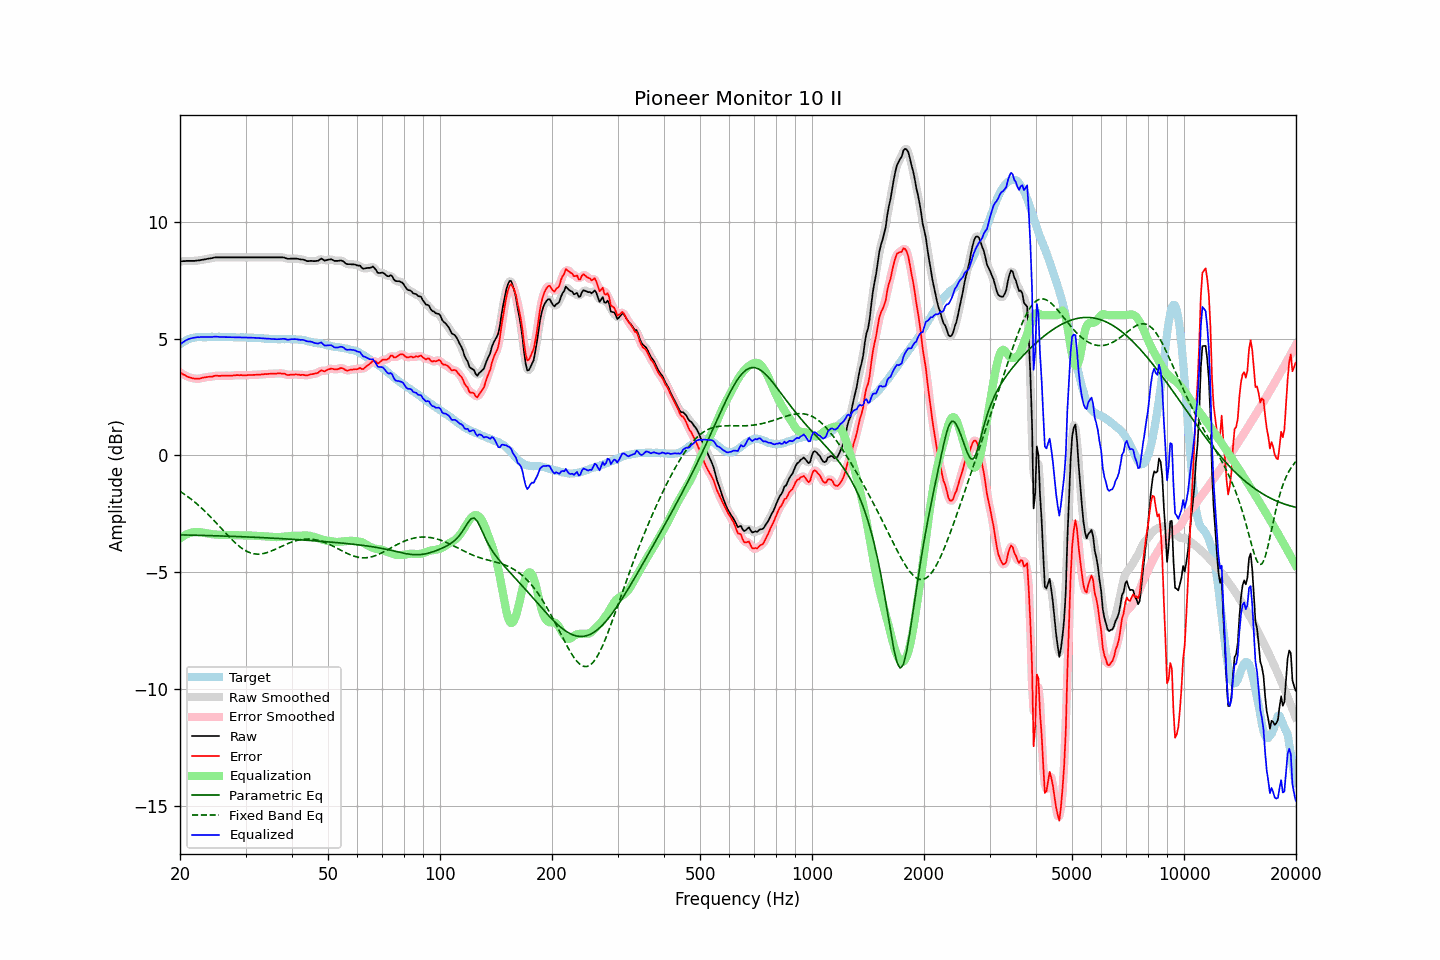

Values plotted in this chart, from the file beside it:
frequency, raw, error, smoothed, error_smoothed, equalization, parametric_eq, fixed_band_eq, equalized_raw, equalized_smoothed, target
20.00, 8.30, 3.55, 8.30, 3.55, -3.56, -3.41, -1.54, 4.75, 4.75, 4.75
20.20, 8.30, 3.50, 8.31, 3.51, -3.51, -3.41, -1.59, 4.80, 4.80, 4.80
20.40, 8.31, 3.46, 8.31, 3.46, -3.46, -3.41, -1.63, 4.85, 4.85, 4.85
20.61, 8.31, 3.43, 8.32, 3.43, -3.42, -3.41, -1.68, 4.89, 4.89, 4.88
20.81, 8.32, 3.39, 8.32, 3.39, -3.39, -3.41, -1.73, 4.94, 4.93, 4.93
21.02, 8.32, 3.35, 8.32, 3.36, -3.36, -3.42, -1.78, 4.97, 4.97, 4.97
21.23, 8.32, 3.33, 8.32, 3.33, -3.33, -3.42, -1.83, 4.99, 4.99, 4.99
21.44, 8.32, 3.32, 8.32, 3.31, -3.31, -3.42, -1.88, 5.01, 5.01, 5.01
21.66, 8.32, 3.30, 8.32, 3.30, -3.30, -3.42, -1.94, 5.03, 5.03, 5.03
21.87, 8.32, 3.29, 8.33, 3.29, -3.29, -3.42, -1.99, 5.04, 5.04, 5.04
22.09, 8.33, 3.28, 8.33, 3.28, -3.28, -3.42, -2.05, 5.05, 5.05, 5.06
22.31, 8.34, 3.28, 8.34, 3.28, -3.28, -3.43, -2.11, 5.06, 5.06, 5.07
22.54, 8.34, 3.28, 8.35, 3.28, -3.29, -3.43, -2.17, 5.05, 5.06, 5.07
22.76, 8.36, 3.30, 8.36, 3.30, -3.30, -3.43, -2.23, 5.06, 5.06, 5.06
22.99, 8.37, 3.32, 8.37, 3.31, -3.31, -3.43, -2.30, 5.06, 5.06, 5.05
23.22, 8.38, 3.33, 8.39, 3.33, -3.32, -3.43, -2.36, 5.06, 5.06, 5.05
23.45, 8.39, 3.34, 8.40, 3.34, -3.34, -3.43, -2.43, 5.06, 5.06, 5.05
23.69, 8.41, 3.35, 8.41, 3.35, -3.35, -3.44, -2.50, 5.06, 5.06, 5.06
23.92, 8.42, 3.36, 8.42, 3.36, -3.36, -3.44, -2.57, 5.06, 5.06, 5.06
24.16, 8.43, 3.36, 8.44, 3.36, -3.37, -3.44, -2.64, 5.06, 5.06, 5.07
24.40, 8.44, 3.36, 8.45, 3.38, -3.38, -3.44, -2.71, 5.06, 5.07, 5.08
24.65, 8.46, 3.40, 8.46, 3.39, -3.39, -3.44, -2.78, 5.08, 5.07, 5.07
24.89, 8.47, 3.41, 8.47, 3.40, -3.39, -3.45, -2.85, 5.08, 5.08, 5.07
25.14, 8.47, 3.41, 8.48, 3.41, -3.40, -3.45, -2.93, 5.07, 5.08, 5.07
25.39, 8.47, 3.40, 8.47, 3.40, -3.40, -3.45, -3.00, 5.07, 5.07, 5.08
25.65, 8.47, 3.40, 8.47, 3.40, -3.41, -3.45, -3.08, 5.07, 5.07, 5.07
25.91, 8.47, 3.41, 8.47, 3.41, -3.41, -3.46, -3.15, 5.06, 5.06, 5.06
26.16, 8.47, 3.41, 8.47, 3.41, -3.41, -3.46, -3.23, 5.06, 5.06, 5.06
26.43, 8.47, 3.41, 8.47, 3.41, -3.41, -3.46, -3.30, 5.07, 5.07, 5.06
26.69, 8.47, 3.41, 8.47, 3.41, -3.41, -3.46, -3.38, 5.07, 5.07, 5.06
26.96, 8.47, 3.41, 8.47, 3.41, -3.41, -3.46, -3.45, 5.06, 5.06, 5.07
27.23, 8.47, 3.41, 8.47, 3.41, -3.41, -3.47, -3.52, 5.06, 5.06, 5.07
27.50, 8.47, 3.41, 8.47, 3.41, -3.42, -3.47, -3.59, 5.06, 5.06, 5.07
27.77, 8.47, 3.42, 8.47, 3.42, -3.42, -3.47, -3.66, 5.06, 5.06, 5.05
28.05, 8.47, 3.42, 8.47, 3.42, -3.42, -3.47, -3.73, 5.05, 5.05, 5.05
28.33, 8.47, 3.43, 8.47, 3.43, -3.42, -3.48, -3.79, 5.05, 5.05, 5.04
28.62, 8.47, 3.43, 8.47, 3.43, -3.43, -3.48, -3.85, 5.05, 5.05, 5.04
28.90, 8.47, 3.43, 8.47, 3.43, -3.43, -3.48, -3.91, 5.05, 5.05, 5.05
29.19, 8.47, 3.44, 8.47, 3.43, -3.43, -3.49, -3.96, 5.04, 5.04, 5.04
29.48, 8.47, 3.42, 8.47, 3.43, -3.43, -3.49, -4.01, 5.04, 5.04, 5.06
29.78, 8.47, 3.43, 8.47, 3.43, -3.43, -3.49, -4.05, 5.04, 5.04, 5.04
30.08, 8.47, 3.42, 8.47, 3.43, -3.43, -3.49, -4.09, 5.04, 5.04, 5.05
30.38, 8.47, 3.43, 8.47, 3.43, -3.43, -3.50, -4.13, 5.04, 5.04, 5.04
30.68, 8.47, 3.44, 8.47, 3.43, -3.43, -3.50, -4.16, 5.04, 5.04, 5.04
30.99, 8.47, 3.44, 8.47, 3.44, -3.44, -3.50, -4.18, 5.04, 5.04, 5.04
31.30, 8.47, 3.44, 8.47, 3.44, -3.44, -3.51, -4.20, 5.03, 5.03, 5.03
31.61, 8.47, 3.44, 8.47, 3.44, -3.44, -3.51, -4.22, 5.03, 5.03, 5.03
31.93, 8.47, 3.44, 8.47, 3.45, -3.45, -3.51, -4.23, 5.03, 5.03, 5.03
32.24, 8.47, 3.46, 8.47, 3.45, -3.45, -3.52, -4.23, 5.02, 5.02, 5.02
32.57, 8.47, 3.45, 8.47, 3.45, -3.45, -3.52, -4.23, 5.02, 5.02, 5.02
32.89, 8.47, 3.45, 8.47, 3.46, -3.46, -3.52, -4.23, 5.01, 5.01, 5.02
33.22, 8.47, 3.47, 8.47, 3.46, -3.46, -3.53, -4.22, 5.01, 5.01, 5.01
33.55, 8.47, 3.47, 8.47, 3.47, -3.47, -3.53, -4.21, 5.00, 5.00, 5.01
33.89, 8.47, 3.48, 8.47, 3.48, -3.47, -3.53, -4.19, 5.00, 5.00, 4.99
34.23, 8.47, 3.47, 8.47, 3.48, -3.48, -3.54, -4.17, 4.99, 4.99, 5.00
34.57, 8.47, 3.49, 8.47, 3.49, -3.48, -3.54, -4.15, 4.99, 4.99, 4.99
34.92, 8.47, 3.49, 8.47, 3.49, -3.49, -3.54, -4.12, 4.98, 4.98, 4.98
35.27, 8.47, 3.49, 8.47, 3.50, -3.49, -3.55, -4.09, 4.98, 4.98, 4.98
35.62, 8.47, 3.50, 8.47, 3.50, -3.50, -3.55, -4.06, 4.98, 4.98, 4.98
35.97, 8.47, 3.50, 8.47, 3.50, -3.50, -3.55, -4.03, 4.97, 4.97, 4.97
... 635 more rows
